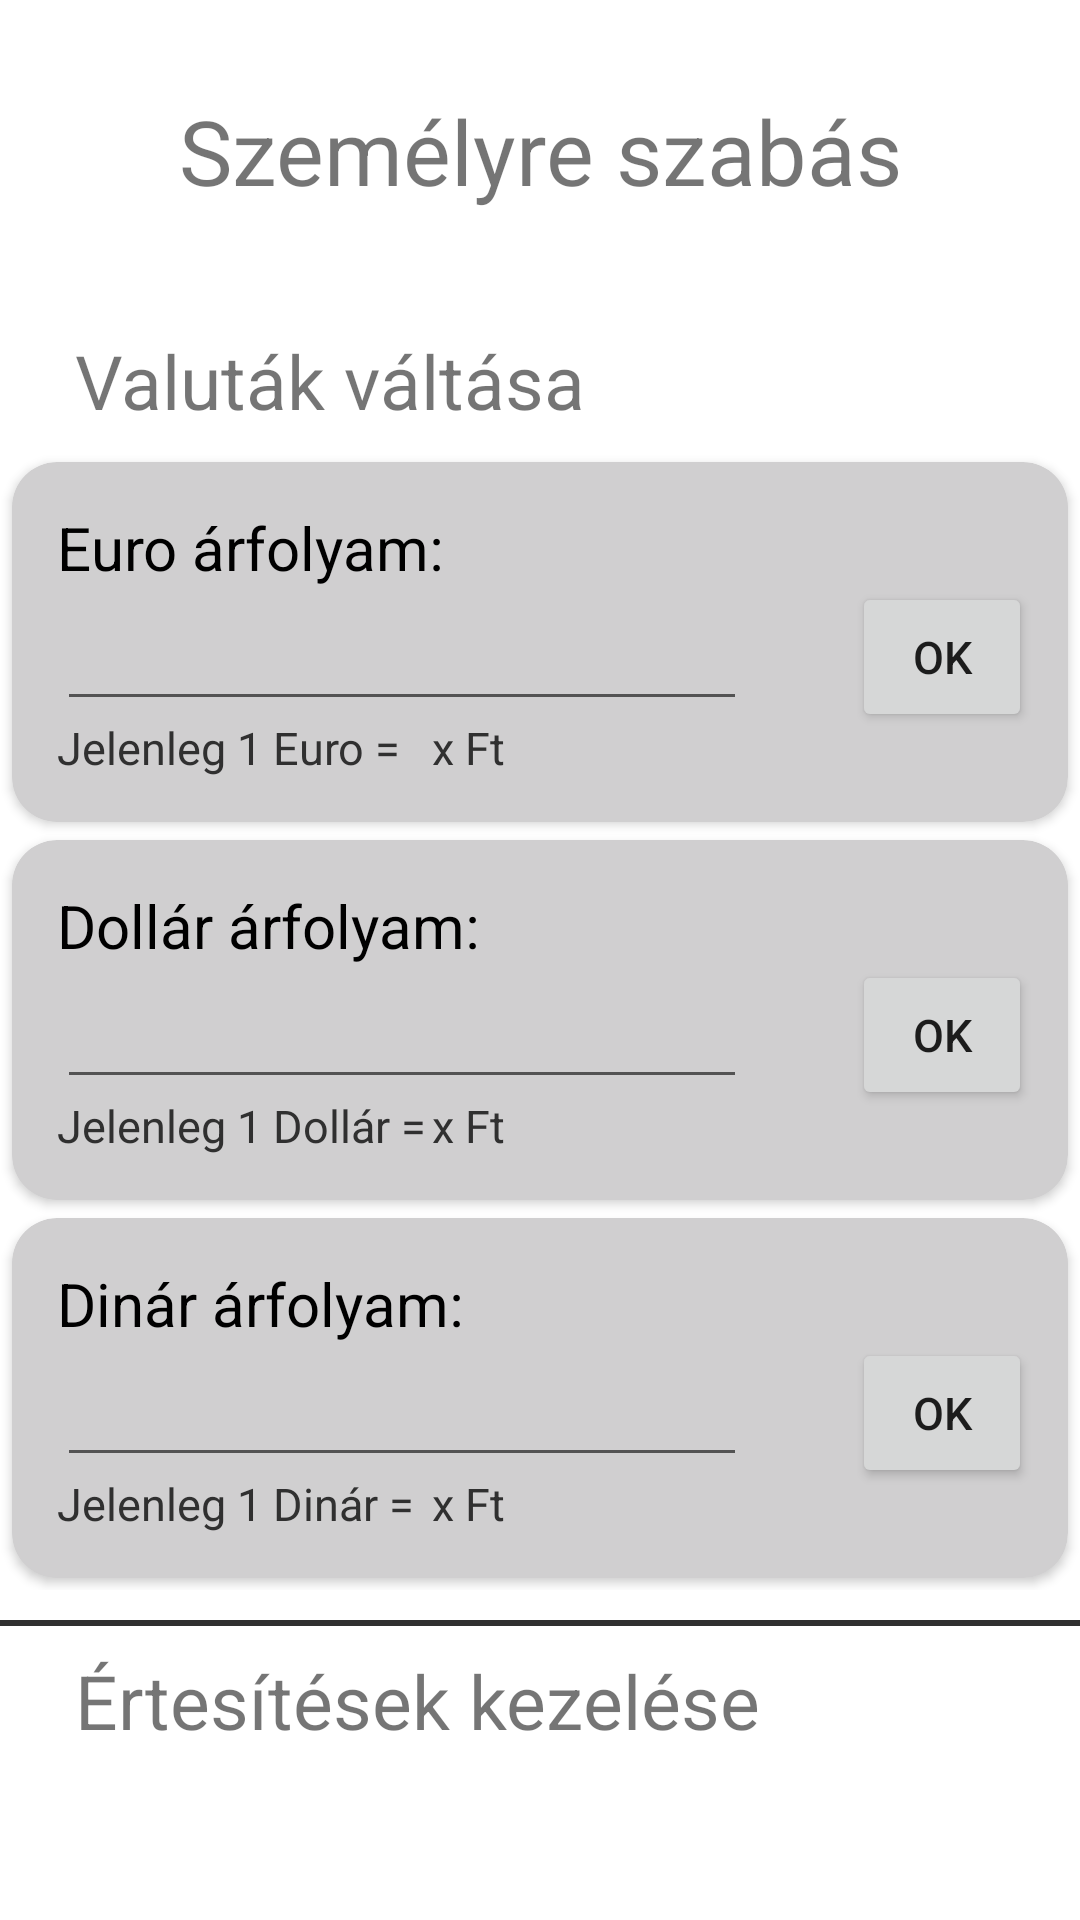

Layout XML and referenced resources for this Android screen:
<!-- AndroidManifest.xml: application theme Theme.Koltsegvetes_tervezo.NoActionBar -->
<!-- res/layout/settings_fragment.xml -->
<?xml version="1.0" encoding="utf-8"?>
<ScrollView
    xmlns:android="http://schemas.android.com/apk/res/android"
    xmlns:app="http://schemas.android.com/apk/res-auto"
    xmlns:tools="http://schemas.android.com/tools"
    android:layout_width="wrap_content"
    android:layout_height="650dp"
    android:screenOrientation="portrait">

    <RelativeLayout
        android:layout_width="wrap_content"
        android:layout_height="wrap_content"
        tools:context=".ui.fragments.SettingsFragment">

        <TextView
            android:layout_width="wrap_content"
            android:layout_height="wrap_content"
            android:layout_centerHorizontal="true"
            android:layout_marginTop="30dp"
            android:text="Személyre szabás"
            android:textAlignment="center"
            android:textSize="30dp" />

        <TextView
            android:layout_width="wrap_content"
            android:layout_height="wrap_content"
            android:layout_marginLeft="25dp"
            android:layout_marginTop="110dp"
            android:text="Valuták váltása"
            android:textSize="25dp" />

        <RelativeLayout
            android:id="@+id/valutaLayout"
            android:layout_width="match_parent"
            android:layout_height="wrap_content"
            android:layout_marginTop="150dp">

            <androidx.cardview.widget.CardView
                android:layout_width="370dp"
                android:layout_height="120dp"
                android:layout_centerHorizontal="true"
                android:layout_marginStart="4dp"
                android:layout_marginTop="4dp"
                android:layout_marginEnd="4dp"
                android:layout_marginBottom="4dp"
                android:backgroundTint="@color/gray4"
                app:cardCornerRadius="15dp">

                <TextView
                    android:layout_width="wrap_content"
                    android:layout_height="wrap_content"
                    android:layout_marginLeft="15dp"
                    android:layout_marginTop="15dp"
                    android:text="Euro árfolyam:"
                    android:textColor="@color/black"
                    android:textSize="20dp" />

                <EditText
                    android:id="@+id/euroArfolyamEditText"
                    android:layout_width="230dp"
                    android:layout_height="wrap_content"
                    android:layout_marginLeft="15dp"
                    android:layout_marginTop="45dp"
                    android:inputType="numberDecimal" />

                <Button
                    android:id="@+id/euroOkButton"
                    android:layout_width="60dp"
                    android:layout_height="50dp"
                    android:layout_marginLeft="280dp"
                    android:layout_marginTop="40dp"
                    android:text="ok"
                    android:textSize="15dp"
                    app:cornerRadius="20dp"/>

                <TextView
                    android:layout_width="wrap_content"
                    android:layout_height="wrap_content"
                    android:layout_marginLeft="15dp"
                    android:layout_marginTop="85dp"
                    android:text="Jelenleg 1 Euro = "
                    android:textColor="@color/gray2"
                    android:textSize="15dp" />

                <TextView
                    android:id="@+id/euroTextView"
                    android:layout_width="wrap_content"
                    android:layout_height="wrap_content"
                    android:layout_marginLeft="140dp"
                    android:layout_marginTop="85dp"
                    android:text="x Ft"
                    android:textColor="@color/gray2"
                    android:textSize="15dp" />

            </androidx.cardview.widget.CardView>

            <androidx.cardview.widget.CardView
                android:layout_width="370dp"
                android:layout_height="120dp"
                android:layout_centerHorizontal="true"
                android:layout_marginStart="4dp"
                android:layout_marginTop="130dp"
                android:layout_marginEnd="4dp"
                android:layout_marginBottom="4dp"
                android:backgroundTint="@color/gray4"
                app:cardCornerRadius="15dp">

                <TextView
                    android:layout_width="wrap_content"
                    android:layout_height="wrap_content"
                    android:layout_marginLeft="15dp"
                    android:layout_marginTop="15dp"
                    android:text="Dollár árfolyam:"
                    android:textColor="@color/black"
                    android:textSize="20dp" />

                <EditText
                    android:id="@+id/dollarArfolyamEditText"
                    android:layout_width="230dp"
                    android:layout_height="wrap_content"
                    android:layout_marginLeft="15dp"
                    android:layout_marginTop="45dp"
                    android:inputType="numberDecimal" />

                <Button
                    android:id="@+id/dollarOkButton"
                    android:layout_width="60dp"
                    android:layout_height="50dp"
                    android:layout_marginLeft="280dp"
                    android:layout_marginTop="40dp"
                    android:text="Ok"
                    android:textSize="15dp"
                    app:cornerRadius="20dp"/>

                <TextView
                    android:layout_width="wrap_content"
                    android:layout_height="wrap_content"
                    android:layout_marginLeft="15dp"
                    android:layout_marginTop="85dp"
                    android:text="Jelenleg 1 Dollár = "
                    android:textColor="@color/gray2"
                    android:textSize="15dp" />

                <TextView
                    android:id="@+id/dollarTextView"
                    android:layout_width="wrap_content"
                    android:layout_height="wrap_content"
                    android:layout_marginLeft="140dp"
                    android:layout_marginTop="85dp"
                    android:text="x Ft"
                    android:textColor="@color/gray2"
                    android:textSize="15dp" />

            </androidx.cardview.widget.CardView>

            <androidx.cardview.widget.CardView
                android:layout_width="370dp"
                android:layout_height="120dp"
                android:layout_centerHorizontal="true"
                android:layout_marginStart="4dp"
                android:layout_marginTop="256dp"
                android:layout_marginEnd="4dp"
                android:layout_marginBottom="4dp"
                android:backgroundTint="@color/gray4"
                app:cardCornerRadius="15dp">

                <TextView
                    android:layout_width="wrap_content"
                    android:layout_height="wrap_content"
                    android:layout_marginLeft="15dp"
                    android:layout_marginTop="15dp"
                    android:text="Dinár árfolyam:"
                    android:textColor="@color/black"
                    android:textSize="20dp" />

                <EditText
                    android:id="@+id/dinarArfolyamEditText"
                    android:layout_width="230dp"
                    android:layout_height="wrap_content"
                    android:layout_marginLeft="15dp"
                    android:layout_marginTop="45dp"
                    android:inputType="numberDecimal" />

                <Button
                    android:id="@+id/dinarOkButton"
                    android:layout_width="60dp"
                    android:layout_height="50dp"
                    android:layout_marginLeft="280dp"
                    android:layout_marginTop="40dp"
                    android:text="Ok"
                    android:textSize="15dp"
                    app:cornerRadius="20dp" />

                <TextView
                    android:layout_width="wrap_content"
                    android:layout_height="wrap_content"
                    android:layout_marginLeft="15dp"
                    android:layout_marginTop="85dp"
                    android:text="Jelenleg 1 Dinár = "
                    android:textColor="@color/gray2"
                    android:textSize="15dp" />

                <TextView
                    android:id="@+id/dinarTextView"
                    android:layout_width="wrap_content"
                    android:layout_height="wrap_content"
                    android:layout_marginLeft="140dp"
                    android:layout_marginTop="85dp"
                    android:text="x Ft"
                    android:textColor="@color/gray2"
                    android:textSize="15dp" />

            </androidx.cardview.widget.CardView>

        </RelativeLayout>

        <View
            android:layout_width="390dp"
            android:layout_height="2dp"
            android:layout_centerHorizontal="true"
            android:layout_marginTop="540dp"
            android:background="@color/gray2" />

        <TextView
            android:layout_width="wrap_content"
            android:layout_height="wrap_content"
            android:layout_marginLeft="25dp"
            android:layout_marginTop="550dp"
            android:text="Értesítések kezelése"
            android:textSize="25dp" />

        <androidx.recyclerview.widget.RecyclerView
            android:id="@+id/settingsReciclerView"
            android:layout_width="370dp"
            android:layout_height="wrap_content"
            android:layout_centerHorizontal="true"
            android:layout_marginTop="590dp"
            android:nestedScrollingEnabled="false"
            tools:listitem="@layout/ertesites_cardview" />

    </RelativeLayout>

</ScrollView>
<!-- res/layout/ertesites_cardview.xml (included above) -->
<?xml version="1.0" encoding="utf-8"?>
<androidx.cardview.widget.CardView
    android:id="@+id/ertesitesCardView"
    xmlns:android="http://schemas.android.com/apk/res/android"
    xmlns:tools="http://schemas.android.com/tools"
    android:layout_width="370dp"
    android:layout_height="wrap_content"
    android:layout_marginBottom="6dp"
    xmlns:app="http://schemas.android.com/apk/res-auto"
    android:backgroundTint="@color/gray4"
    app:cardCornerRadius="15dp">

    <RelativeLayout
        android:layout_width="match_parent"
        android:layout_height="match_parent"
        android:orientation="horizontal"
        android:padding="8dp">

        <ImageView
            android:id="@+id/alKategoriaSettingImageView"
            android:layout_width="wrap_content"
            android:layout_height="wrap_content"
            android:layout_marginStart="15dp"
            android:layout_marginTop="30dp"
            android:src="@drawable/ic_dollar" />

        <TextView
            android:id="@+id/alkategoriaSettingTextView"
            android:layout_width="180dp"
            android:layout_height="40dp"
            android:layout_marginStart="60dp"
            android:gravity="center_vertical"
            android:text="Alkategória neve"
            android:textColor="@color/black"
            android:textSize="20sp" />

        <ImageView
            android:id="@+id/editSettingImageView"
            android:layout_width="wrap_content"
            android:layout_height="40dp"
            android:layout_marginStart="270dp"
            android:layout_marginEnd="20dp"
            android:src="@drawable/ic_pencil" />

        <ImageView
            android:id="@+id/deleteSettingImageView"
            android:layout_width="wrap_content"
            android:layout_height="40dp"
            android:layout_marginStart="310dp"
            android:src="@drawable/ic_trash" />

        <TextView
            android:layout_width="wrap_content"
            android:layout_height="wrap_content"
            android:text="Értesítés ideje:"
            android:textSize="17dp"
            android:layout_marginTop="40dp"
            android:layout_marginLeft="60dp" />

        <TextView
            android:id="@+id/ertesitesIdejeTextView"
            android:layout_width="wrap_content"
            android:layout_height="wrap_content"
            android:text="Minden hónap x-edik napja"
            android:textSize="15dp"
            android:layout_marginTop="70dp"
            android:layout_marginLeft="60dp"/>

        <Switch
            android:id="@+id/kikapcsolSwitch"
            android:layout_width="60dp"
            android:layout_height="40dp"
            android:layout_marginLeft="280dp"
            android:layout_marginTop="50dp"
            tools:ignore="UseSwitchCompatOrMaterialXml" />

    </RelativeLayout>

</androidx.cardview.widget.CardView>
<!-- resources referenced by this layout -->
<resources>
  <color name="black">#FF000000</color>
  <color name="gray2">#FF303030</color>
  <color name="gray4">#D0CFD0</color>
  <!-- drawable ic_dollar: vector/xml drawable (drawable, 7909 chars, omitted) -->
  <!-- drawable ic_pencil: vector/xml drawable (drawable, 2870 chars, omitted) -->
  <!-- drawable ic_trash: vector/xml drawable (drawable, 2975 chars, omitted) -->
  <style name="Theme.Koltsegvetes_tervezo.NoActionBar">
          <item name="windowActionBar">true</item>
          <item name="windowNoTitle">true</item>
      </style>
</resources>
